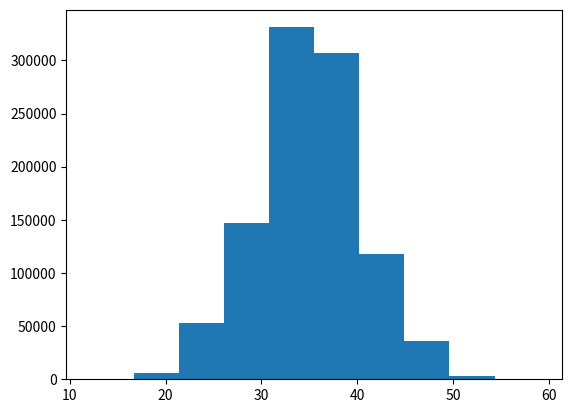

Write Python code to recreate this figure.
# using numpy for die.py

import numpy as np
import matplotlib.pyplot as plt
from time import perf_counter

start = perf_counter()
X = np.random.randint(1, 7, (1000000, 10))
Y = np.sum(X, axis=1)
print("exhausted time is %s" %(perf_counter()-start))
plt.hist(Y)
plt.show()